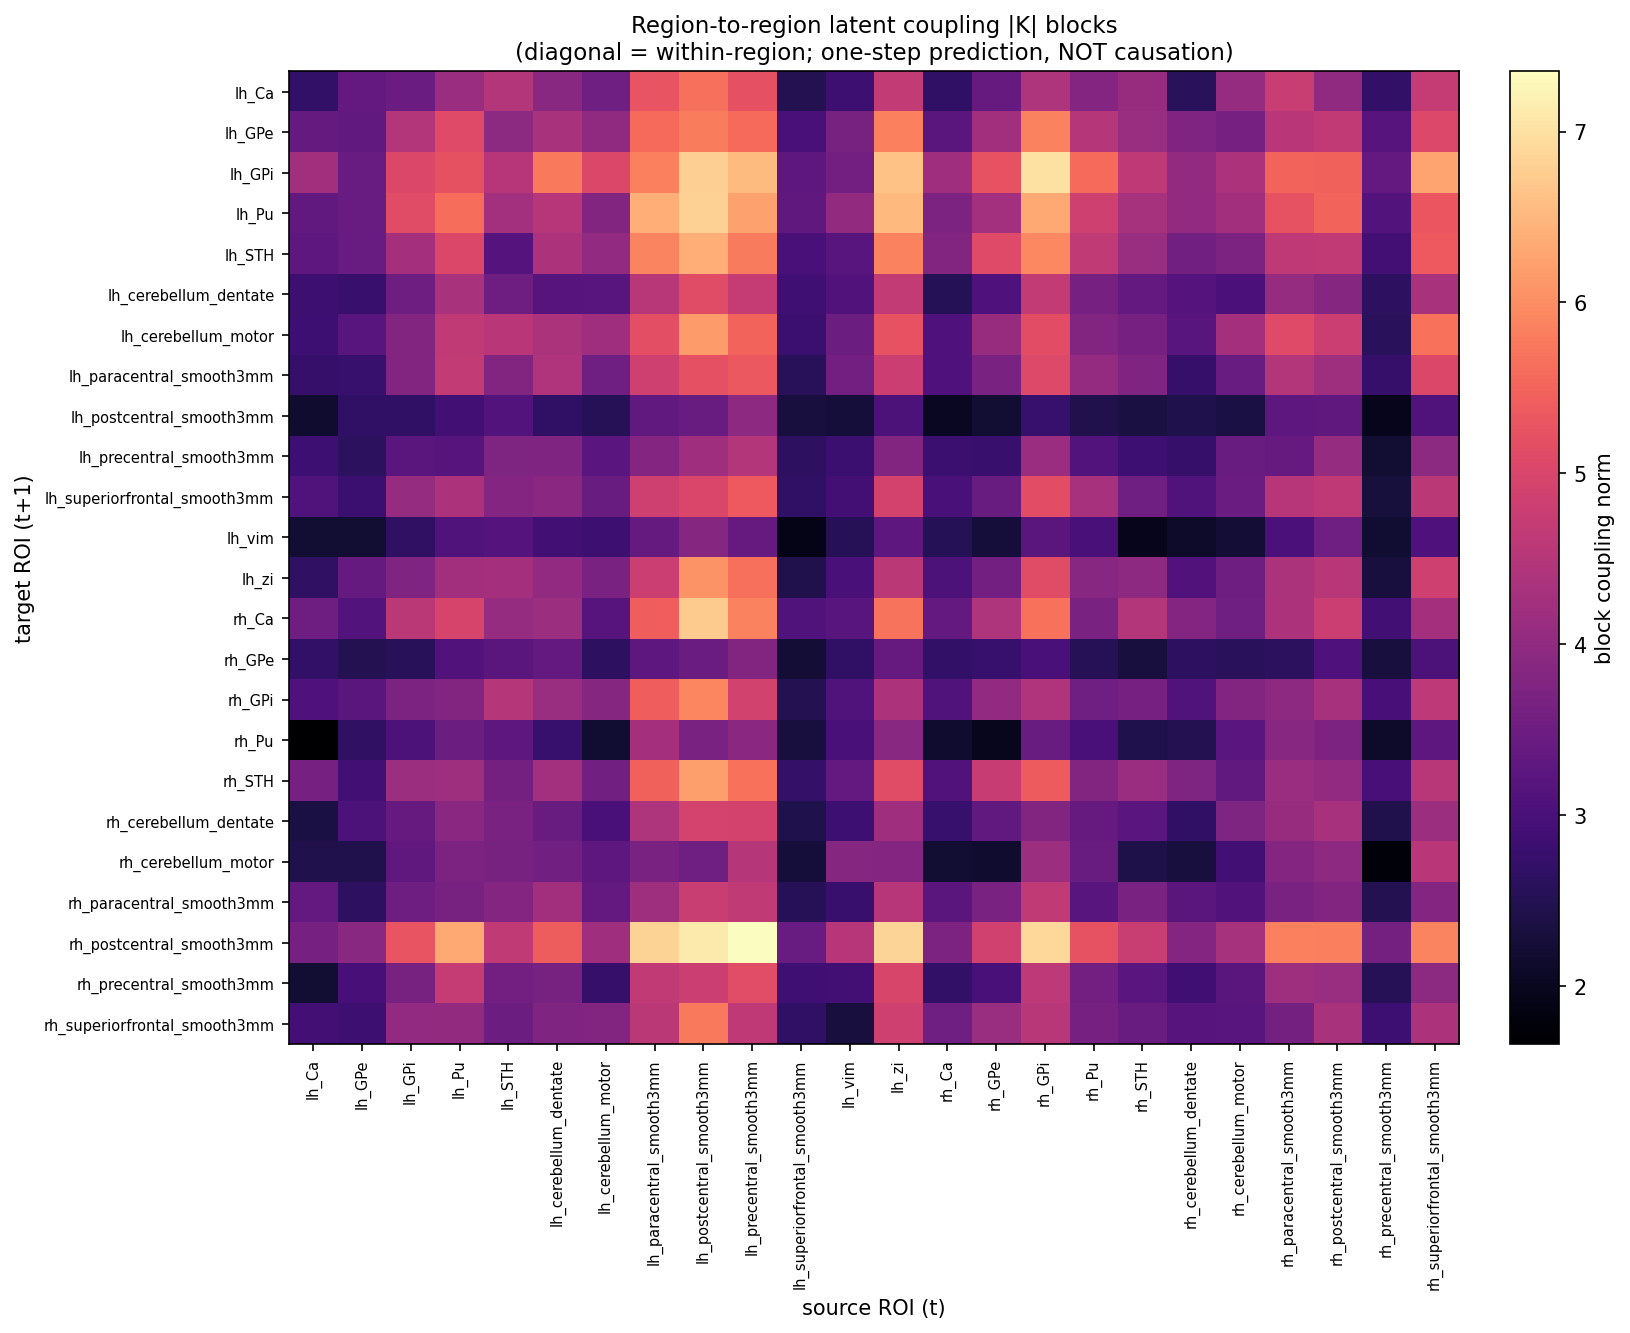

The data file committed next to this chart (first rows):
target_ROI, lh_Ca, lh_GPe, lh_GPi, lh_Pu, lh_STH, lh_cerebellum_dentate, lh_cerebellum_motor, lh_paracentral_smooth3mm, lh_postcentral_smooth3mm, lh_precentral_smooth3mm, lh_superiorfrontal_smooth3mm, lh_vim, lh_zi, rh_Ca, rh_GPe, rh_GPi, rh_Pu, rh_STH, rh_cerebellum_dentate, rh_cerebellum_motor, rh_paracentral_smooth3mm, rh_postcentral_smooth3mm, rh_precentral_smooth3mm
lh_Ca, 2.705, 3.364, 3.465, 4.133, 4.469, 3.892, 3.535, 5.269, 5.65, 5.2, 2.496, 2.825, 4.704, 2.677, 3.403, 4.416, 3.818, 4.102, 2.586, 4.063, 4.768, 3.991, 2.694
lh_GPe, 3.382, 3.349, 4.471, 5.104, 3.935, 4.35, 3.984, 5.575, 5.801, 5.586, 2.976, 3.65, 5.845, 3.244, 4.237, 5.865, 4.498, 4.126, 3.772, 3.627, 4.564, 4.67, 3.186
lh_GPi, 4.231, 3.423, 5.028, 5.234, 4.517, 5.764, 5.02, 5.85, 6.792, 6.546, 3.296, 3.594, 6.619, 4.207, 5.251, 7.012, 5.583, 4.626, 4.008, 4.378, 5.498, 5.466, 3.366
lh_Pu, 3.35, 3.433, 5.116, 5.628, 4.26, 4.515, 3.809, 6.388, 6.798, 6.219, 3.315, 4.037, 6.508, 3.716, 4.261, 6.329, 4.848, 4.297, 4.005, 4.222, 5.251, 5.504, 3.133
lh_STH, 3.273, 3.439, 4.278, 5.029, 3.166, 4.39, 4.015, 5.886, 6.381, 5.794, 3.001, 3.217, 5.884, 3.795, 5.101, 5.931, 4.643, 4.115, 3.556, 3.721, 4.629, 4.674, 2.921
lh_cerebellum_dentate, 2.828, 2.791, 3.511, 4.348, 3.512, 3.184, 3.198, 4.543, 5.109, 4.72, 2.875, 3.112, 4.686, 2.524, 3.073, 4.704, 3.627, 3.372, 3.154, 3.038, 4.085, 3.846, 2.62
lh_cerebellum_motor, 2.845, 3.203, 3.789, 4.662, 4.562, 4.368, 4.204, 5.177, 6.163, 5.487, 2.806, 3.492, 5.259, 3.081, 4.088, 5.171, 3.815, 3.632, 3.216, 4.28, 5.093, 4.805, 2.586
lh_paracentral_smooth3mm, 2.741, 2.766, 3.794, 4.695, 3.776, 4.437, 3.537, 4.845, 5.205, 5.35, 2.569, 3.588, 4.781, 3.064, 3.703, 5.081, 4.059, 3.773, 2.737, 3.422, 4.465, 4.191, 2.738
lh_postcentral_smooth3mm, 2.159, 2.672, 2.67, 2.904, 3.148, 2.675, 2.544, 3.347, 3.452, 3.965, 2.319, 2.277, 3.046, 2.031, 2.216, 2.764, 2.458, 2.332, 2.438, 2.363, 3.293, 3.322, 1.956
lh_precentral_smooth3mm, 2.851, 2.614, 3.246, 3.19, 3.739, 3.753, 3.235, 3.824, 4.199, 4.483, 2.619, 2.797, 3.777, 2.806, 2.795, 4.142, 3.13, 2.854, 2.735, 3.455, 3.405, 4.081, 2.212
lh_superiorfrontal_smooth3mm, 3.09, 2.809, 4.066, 4.392, 3.826, 3.912, 3.462, 4.857, 5.013, 5.356, 2.674, 2.919, 4.92, 3.001, 3.452, 5.167, 4.315, 3.542, 3.095, 3.478, 4.508, 4.626, 2.302
lh_vim, 2.198, 2.217, 2.657, 3.102, 3.173, 2.893, 2.836, 3.391, 3.852, 3.415, 1.918, 2.548, 3.294, 2.521, 2.275, 3.259, 3.001, 1.953, 2.124, 2.229, 3.019, 3.543, 2.195
lh_zi, 2.655, 3.374, 3.753, 4.231, 4.273, 4.011, 3.668, 4.794, 6.072, 5.641, 2.459, 2.982, 4.589, 3.041, 3.574, 5.122, 3.871, 3.963, 3.119, 3.517, 4.358, 4.537, 2.307
rh_Ca, 3.518, 3.142, 4.588, 4.961, 4.081, 4.162, 3.19, 5.439, 6.736, 5.88, 3.095, 3.202, 5.692, 3.359, 4.403, 5.684, 3.668, 4.47, 3.823, 3.551, 4.389, 4.787, 2.887
rh_GPe, 2.703, 2.502, 2.56, 3.119, 3.253, 3.367, 2.633, 3.298, 3.484, 3.775, 2.221, 2.679, 3.397, 2.686, 2.762, 3.01, 2.531, 2.32, 2.627, 2.578, 2.609, 3.081, 2.324
rh_GPi, 3.081, 3.259, 3.725, 3.796, 4.504, 4.122, 3.848, 5.42, 5.925, 4.896, 2.485, 3.102, 4.395, 3.099, 4.011, 4.426, 3.542, 3.634, 3.094, 3.788, 3.966, 4.319, 2.962
rh_Pu, 1.662, 2.648, 3.044, 3.504, 3.277, 2.76, 2.18, 4.279, 3.671, 3.928, 2.321, 2.982, 3.891, 2.165, 1.995, 3.453, 3.014, 2.418, 2.504, 3.224, 3.879, 3.713, 2.119
rh_STH, 3.618, 2.884, 4.163, 4.181, 3.6, 4.259, 3.559, 5.474, 6.207, 5.676, 2.729, 3.36, 5.113, 3.123, 4.742, 5.39, 3.791, 4.137, 3.729, 3.339, 4.14, 4.017, 2.952
rh_cerebellum_dentate, 2.371, 3.052, 3.397, 3.907, 3.663, 3.449, 2.996, 4.4, 4.943, 4.915, 2.432, 2.848, 4.203, 2.762, 3.336, 3.779, 3.403, 3.228, 2.672, 3.743, 4.099, 4.326, 2.452
rh_cerebellum_motor, 2.441, 2.443, 3.324, 3.724, 3.645, 3.552, 3.288, 3.68, 3.545, 4.485, 2.268, 3.842, 3.82, 2.209, 2.171, 4.159, 3.459, 2.412, 2.316, 2.894, 3.82, 3.958, 1.759
rh_paracentral_smooth3mm, 3.366, 2.636, 3.517, 3.651, 3.837, 4.239, 3.358, 4.189, 4.768, 4.648, 2.54, 2.778, 4.529, 3.246, 3.698, 4.645, 3.214, 3.682, 3.249, 3.12, 3.689, 3.791, 2.503
rh_postcentral_smooth3mm, 3.624, 3.89, 5.283, 6.319, 4.643, 5.407, 4.205, 6.824, 7.111, 7.352, 3.422, 4.516, 6.847, 3.725, 4.884, 6.894, 5.257, 4.759, 3.834, 4.297, 5.852, 5.819, 3.604
rh_precentral_smooth3mm, 2.207, 2.973, 3.655, 4.718, 3.59, 3.657, 2.744, 4.665, 4.788, 5.131, 2.868, 2.9, 4.996, 2.685, 2.993, 4.607, 3.577, 3.231, 2.866, 3.244, 4.196, 4.128, 2.546
rh_superiorfrontal_smooth3mm, 2.924, 2.823, 3.996, 4.021, 3.49, 3.757, 3.787, 4.582, 5.763, 4.632, 2.68, 2.32, 4.856, 3.542, 4.126, 4.542, 3.631, 3.445, 3.177, 3.218, 3.609, 4.332, 2.844
